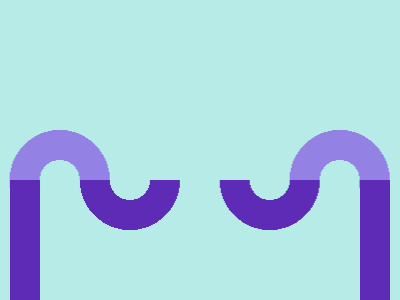

Write a web page that renders exactly this picture using CSS.

<!DOCTYPE html>
<html>

<head>
    <meta charset='utf-8'>
    <meta http-equiv='X-UA-Compatible' content='IE=edge'>
    <title>CSS Battle Daily Target Solution - January 28, 2025</title>
    <meta name='viewport' content='width=device-width, initial-scale=1'>
    <style>
        * {
            margin: 0;
            padding: 0;
        }

        body {
            min-height: 100vh;
            background: radial-gradient(#5E2BB7, #9382E4);
            display: grid;
            place-items: center;
        }

        .wrapper {
            height: 300px;
            width: 400px;
            position: relative;

            * {
                position: absolute;
            }
        }

        p {
            --a: 50%60%;
            --b: #9382E4;
            --c: -85q/280px;
            background: radial-gradient(1q at var(--a), #B6EBE7 20px, var(--b)0 53q, #B6EBE7)var(--c);
            height: 300px;
            width: 400px;
        }

        p+p {
            border-inline: 32q solid#5E2BB7;
            margin: 45% 10px 0;
            --a: 50%0%;
            --b: #5E2BB7;
            --c: 20px/148q;
            height: 120px;
            width: 320px;
        }
    </style>
</head>

<body>
    <div class="wrapper">
        <p>
        </p>
        <p></p>
    </div>
</body>

</html>
